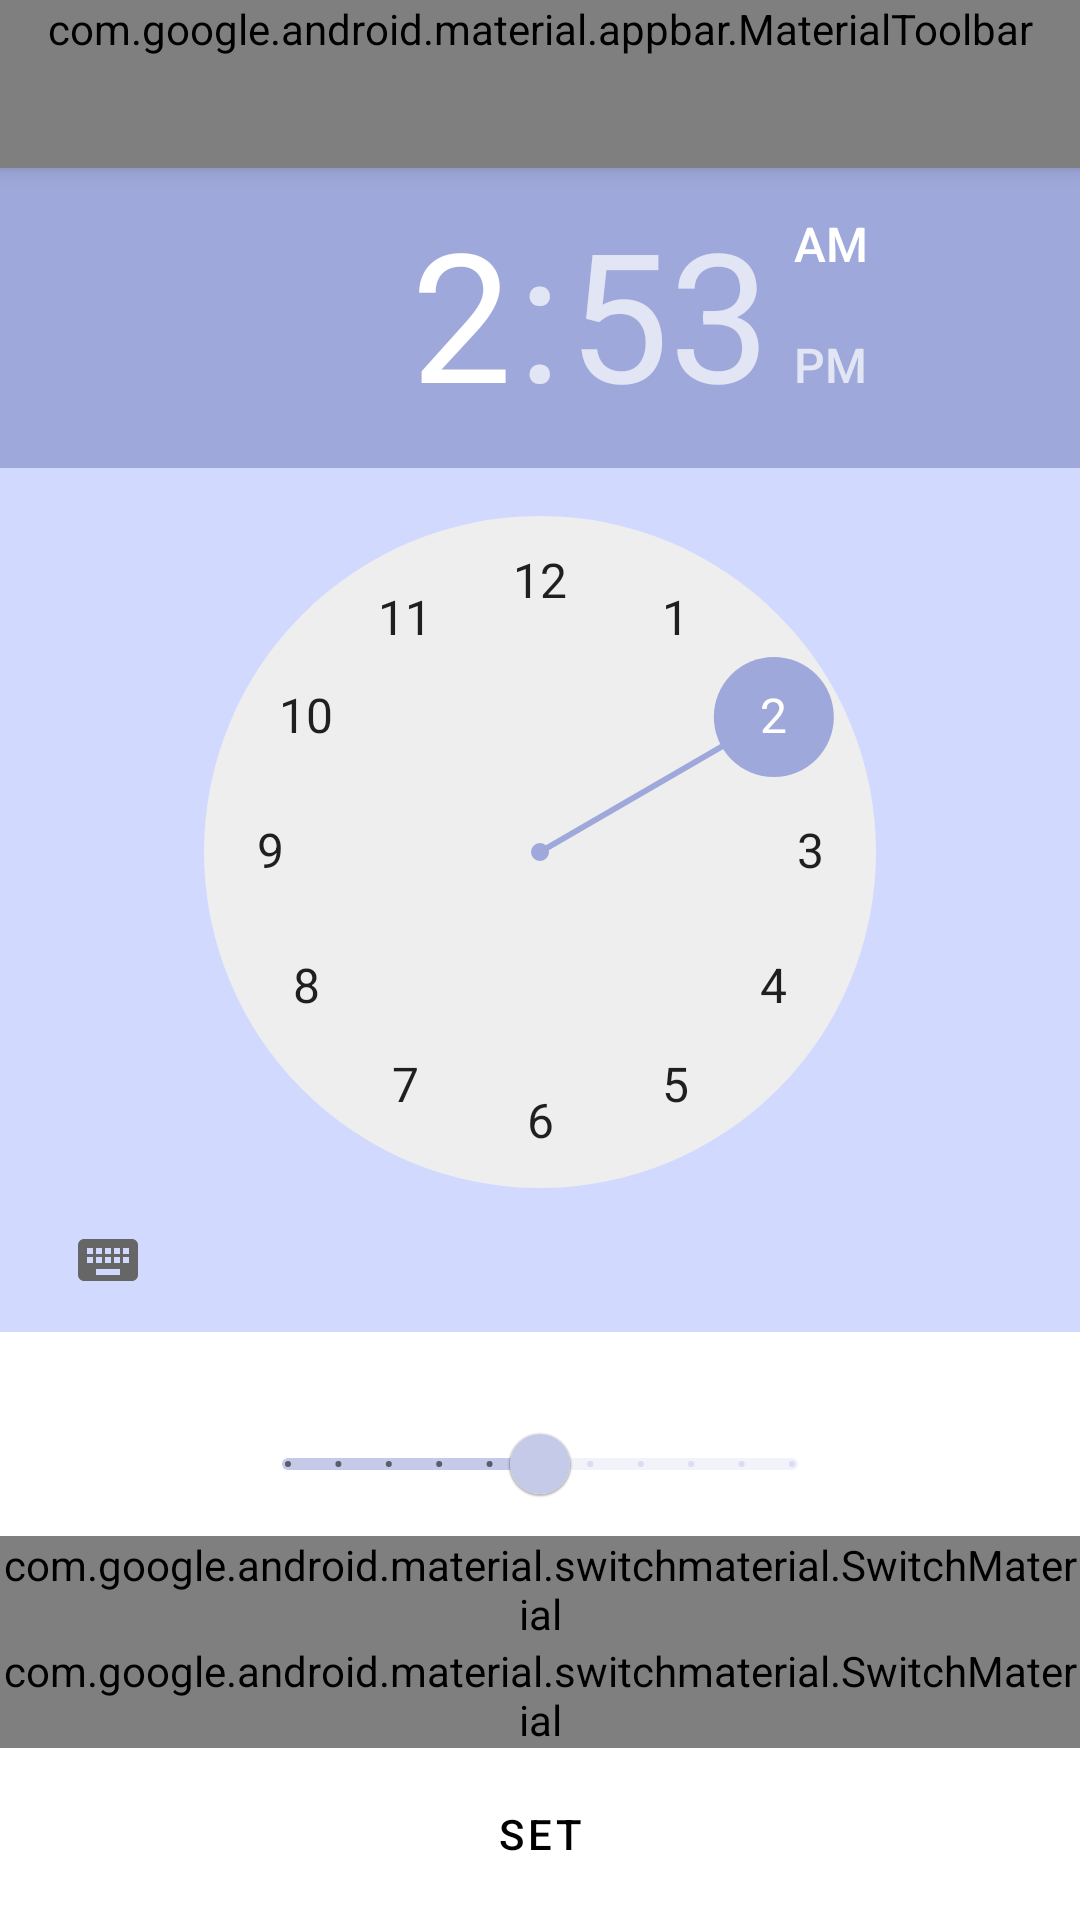

The Android layout XML behind this screen, and the referenced resources:
<!-- AndroidManifest.xml: application theme Theme.DeepSleep -->
<!-- res/layout/fragment_alarm.xml -->
<?xml version="1.0" encoding="utf-8"?>
<androidx.constraintlayout.widget.ConstraintLayout xmlns:android="http://schemas.android.com/apk/res/android"
    xmlns:tools="http://schemas.android.com/tools"
    xmlns:app="http://schemas.android.com/apk/res-auto"
    android:layout_width="match_parent"
    android:layout_height="match_parent"
    tools:context=".alarm.AlarmFragment">

    <com.google.android.material.appbar.MaterialToolbar
        android:id="@+id/toolbar"
        style="@style/Widget.MaterialComponents.Toolbar.Primary"
        android:layout_width="match_parent"
        android:layout_height="wrap_content"
        app:layout_constraintTop_toTopOf="parent"

        app:navigationIcon="@drawable/arrow_back_24px"
        app:title="@string/alarm_fragment_heading"
        app:titleTextAppearance="@style/toolbarStyleText2"
        app:titleTextColor="@color/white"
        android:background="@color/dark_blue"

        app:menu="@menu/alarms_menu"

        />



    <TimePicker
        android:id="@+id/time_picker"
        android:layout_width="wrap_content"
        android:layout_height="wrap_content"

        app:layout_constraintLeft_toLeftOf="parent"
        app:layout_constraintRight_toRightOf="parent"
        app:layout_constraintTop_toBottomOf="@id/toolbar"

        android:background="@color/secondaryLightColor"


        />

    <androidx.constraintlayout.widget.ConstraintLayout
        android:id="@+id/layout"
        android:layout_width="wrap_content"
        android:layout_height="wrap_content"

        app:layout_constraintLeft_toLeftOf="parent"
        app:layout_constraintRight_toRightOf="parent"
        app:layout_constraintTop_toBottomOf="@id/time_picker"
        android:layout_marginTop="20dp"
        >

        <ImageView
            android:id="@+id/volume_mute"
            android:layout_width="wrap_content"
            android:layout_height="wrap_content"
            android:src="@drawable/volume_mute_24px"
            android:contentDescription="Muted"

            app:layout_constraintTop_toTopOf="parent"
            app:layout_constraintBottom_toBottomOf="parent"
            app:layout_constraintLeft_toLeftOf="parent"

            />


        <com.google.android.material.slider.Slider
            android:id="@+id/volume_slider"
            android:valueFrom="0.0"
            android:valueTo="100.0"
            android:stepSize="10.0"
            android:value="50.0"

            android:layout_width="200dp"
            android:layout_height="wrap_content"


            app:layout_constraintTop_toTopOf="parent"
            app:layout_constraintBottom_toBottomOf="parent"
            app:layout_constraintLeft_toRightOf="@id/volume_mute"

            />

        <ImageView
            android:layout_width="wrap_content"
            android:layout_height="wrap_content"
            android:src="@drawable/volume_up_24px"

            app:layout_constraintTop_toTopOf="parent"
            app:layout_constraintBottom_toBottomOf="parent"
            app:layout_constraintLeft_toRightOf="@id/volume_slider"

            />
    </androidx.constraintlayout.widget.ConstraintLayout>


    <com.google.android.material.switchmaterial.SwitchMaterial
        android:id="@+id/vibration"
        android:layout_width="wrap_content"
        android:layout_height="wrap_content"
        android:contentDescription="Volume up"

        android:text="@string/vibration_label"
        android:fontFamily="@font/font"
        android:textColor="@color/white"
        android:textSize="@dimen/text_size_switches"

        app:layout_constraintLeft_toLeftOf="parent"
        app:layout_constraintRight_toRightOf="parent"
        app:layout_constraintTop_toBottomOf="@id/layout"
        />

    <com.google.android.material.switchmaterial.SwitchMaterial
        android:id="@+id/morning_test"
        android:layout_width="wrap_content"
        android:layout_height="wrap_content"

        android:text="@string/morning_test_label"
        android:fontFamily="@font/font"
        android:textColor="@color/white"

        android:textSize="@dimen/text_size_switches"

        app:layout_constraintLeft_toLeftOf="parent"
        app:layout_constraintRight_toRightOf="parent"
        app:layout_constraintTop_toBottomOf="@id/vibration"
        />



    <Button
        android:id="@+id/set"
        android:layout_width="wrap_content"
        android:layout_height="wrap_content"
        android:text="@string/button_label_set_alarm"
        style="@style/Widget.MaterialComponents.Button"

        app:layout_constraintBottom_toBottomOf="parent"
        app:layout_constraintLeft_toLeftOf="parent"
        app:layout_constraintRight_toRightOf="parent"
        app:layout_constraintTop_toBottomOf="@id/morning_test"

        android:backgroundTint="@color/secondaryColor"
        />





</androidx.constraintlayout.widget.ConstraintLayout>
<!-- resources referenced by this layout -->
<resources>
  <color name="dark_blue">#00001a</color>
  <color name="secondaryColor">#9fa8da</color>
  <color name="secondaryLightColor">#d1d9ff</color>
  <color name="white">#FFFFFFFF</color>
  <dimen name="text_size_switches">20sp</dimen>
  <!-- drawable arrow_back_24px (drawable) -->
  <vector xmlns:android="http://schemas.android.com/apk/res/android"
      android:width="24dp"
      android:height="24dp"
      android:viewportWidth="24"
      android:viewportHeight="24"
      android:tint="@android:color/white">
    <path
        android:fillColor="@android:color/white"
        android:pathData="M12,20 L4,12 12,4 13.425,5.4 7.825,11H20V13H7.825L13.425,18.6Z"/>
  </vector>
  <!-- drawable volume_mute_24px (drawable) -->
  <vector xmlns:android="http://schemas.android.com/apk/res/android"
      android:width="24dp"
      android:height="24dp"
      android:viewportWidth="24"
      android:viewportHeight="24"
      android:tint="@android:color/white">
    <path
        android:fillColor="@android:color/white"
        android:pathData="M7,15V9H11L16,4V20L11,15ZM9,13H11.85L14,15.15V8.85L11.85,11H9ZM11.5,12Z"/>
  </vector>
  <!-- drawable volume_up_24px (drawable) -->
  <vector xmlns:android="http://schemas.android.com/apk/res/android"
      android:width="24dp"
      android:height="24dp"
      android:viewportWidth="24"
      android:viewportHeight="24"
      android:tint="@android:color/white">
    <path
        android:fillColor="@android:color/white"
        android:pathData="M14,20.725V18.675Q16.25,18.025 17.625,16.175Q19,14.325 19,11.975Q19,9.625 17.625,7.775Q16.25,5.925 14,5.275V3.225Q17.1,3.925 19.05,6.362Q21,8.8 21,11.975Q21,15.15 19.05,17.587Q17.1,20.025 14,20.725ZM3,15V9H7L12,4V20L7,15ZM14,16V7.95Q15.125,8.475 15.812,9.575Q16.5,10.675 16.5,12Q16.5,13.325 15.812,14.4Q15.125,15.475 14,16ZM10,8.85 L7.85,11H5V13H7.85L10,15.15ZM7.5,12Z"/>
  </vector>
  <string name="alarm_fragment_heading">Set an alarm</string>
  <string name="button_label_set_alarm">SET</string>
  <string name="morning_test_label">Morning test</string>
  <string name="vibration_label">Vibration</string>
  <style name="toolbarStyleText2" parent="TextAppearance.Widget.AppCompat.Toolbar.Title">
          <item name="android:fontFamily">@font/font</item>
          <item name="android:textSize">@dimen/toolbar_text_size_2</item>
  
      </style>
  <style name="Theme.DeepSleep" parent="Theme.MaterialComponents.DayNight.NoActionBar">
          
          <item name="colorPrimary">@color/primaryColor</item>
          <item name="colorPrimaryVariant">@color/primaryLightColor</item>
          <item name="colorOnPrimary">@color/primaryTextColor</item>
  
          
          <item name="colorSecondary">@color/secondaryColor</item>
          <item name="colorSecondaryVariant">@color/secondaryLightColor</item>
          <item name="colorOnSecondary">@color/secondaryTextColor</item>
  
          
          <item name="android:statusBarColor" tools:targetApi="l">?attr/colorPrimaryVariant</item>
          
  
  
      </style>
  <dimen name="toolbar_text_size_2">24sp</dimen>
  <color name="primaryColor">#c5cae9</color>
  <color name="primaryLightColor">#f8fdff</color>
  <color name="primaryTextColor">#000000</color>
  <color name="secondaryTextColor">#000000</color>
</resources>
